Photos from the image-classification dataset "dataset_split.1" in the GitHub repository thinamawijesekara09/Audiogram-app. Its 6 classes are: mild, moderate, moderately severe, normal, profound, severe.

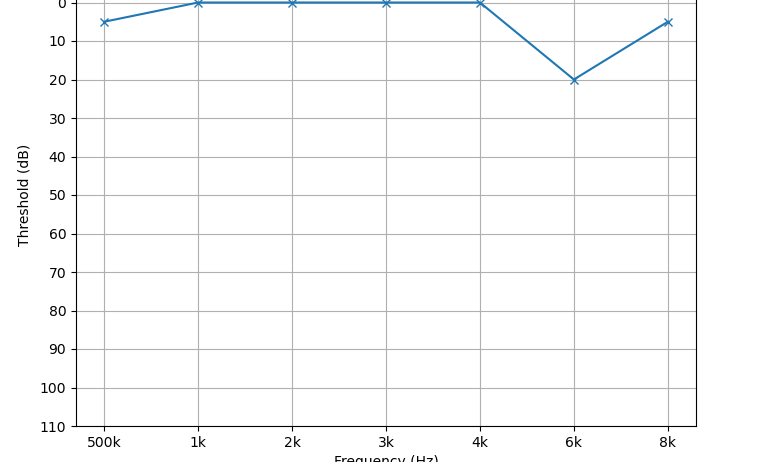
Label: normal

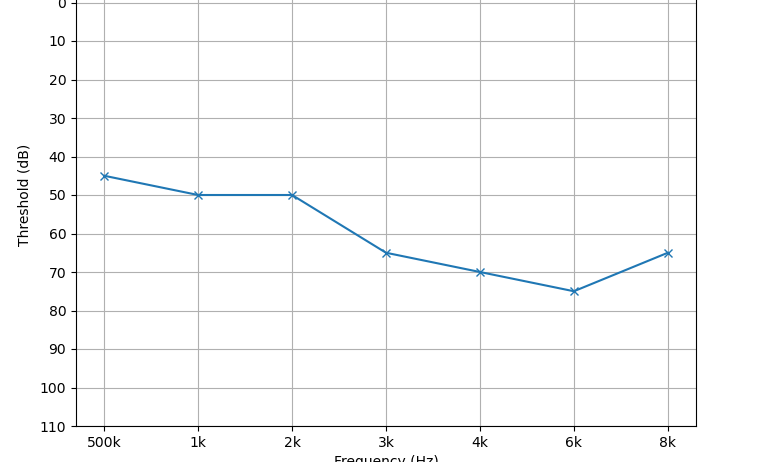
Label: moderately severe

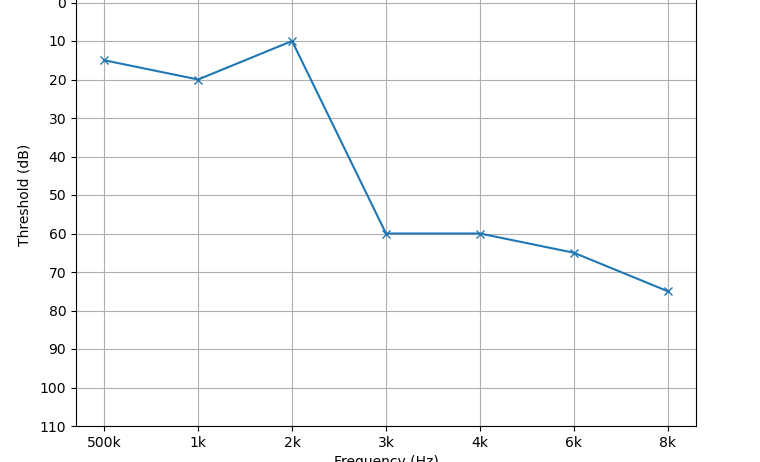
Label: moderate

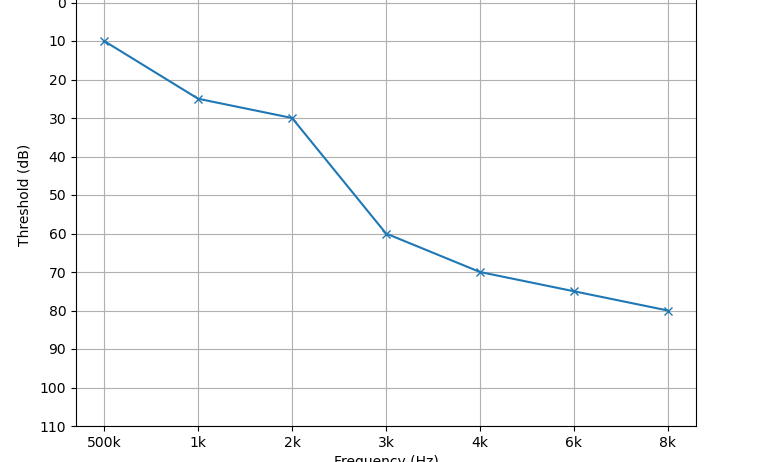
Label: moderate

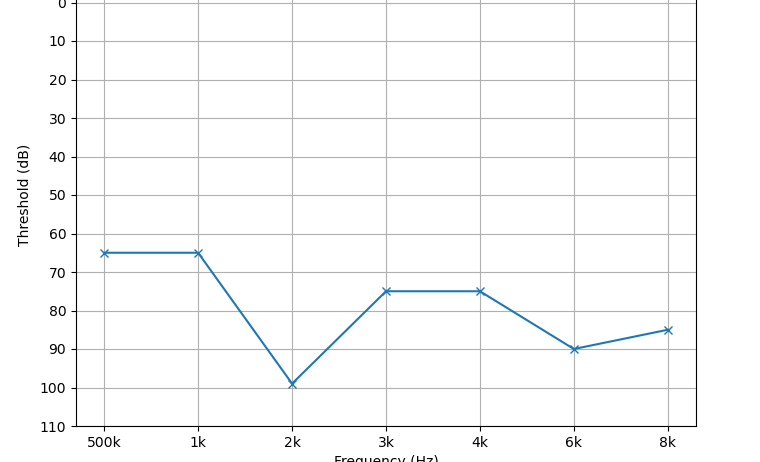
Label: severe

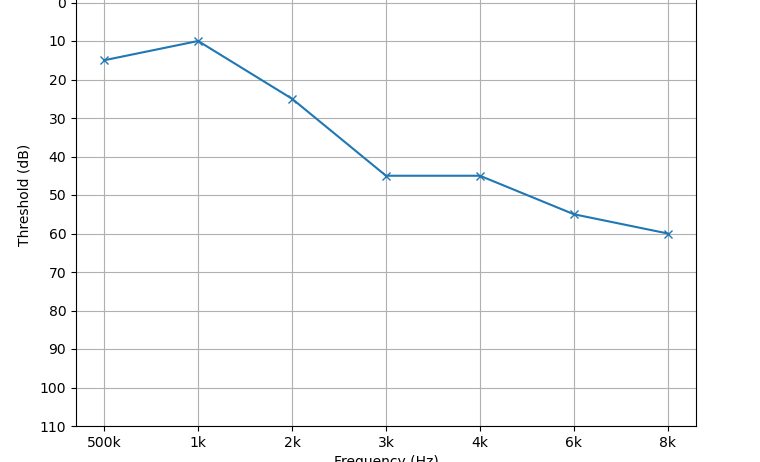
Label: mild
